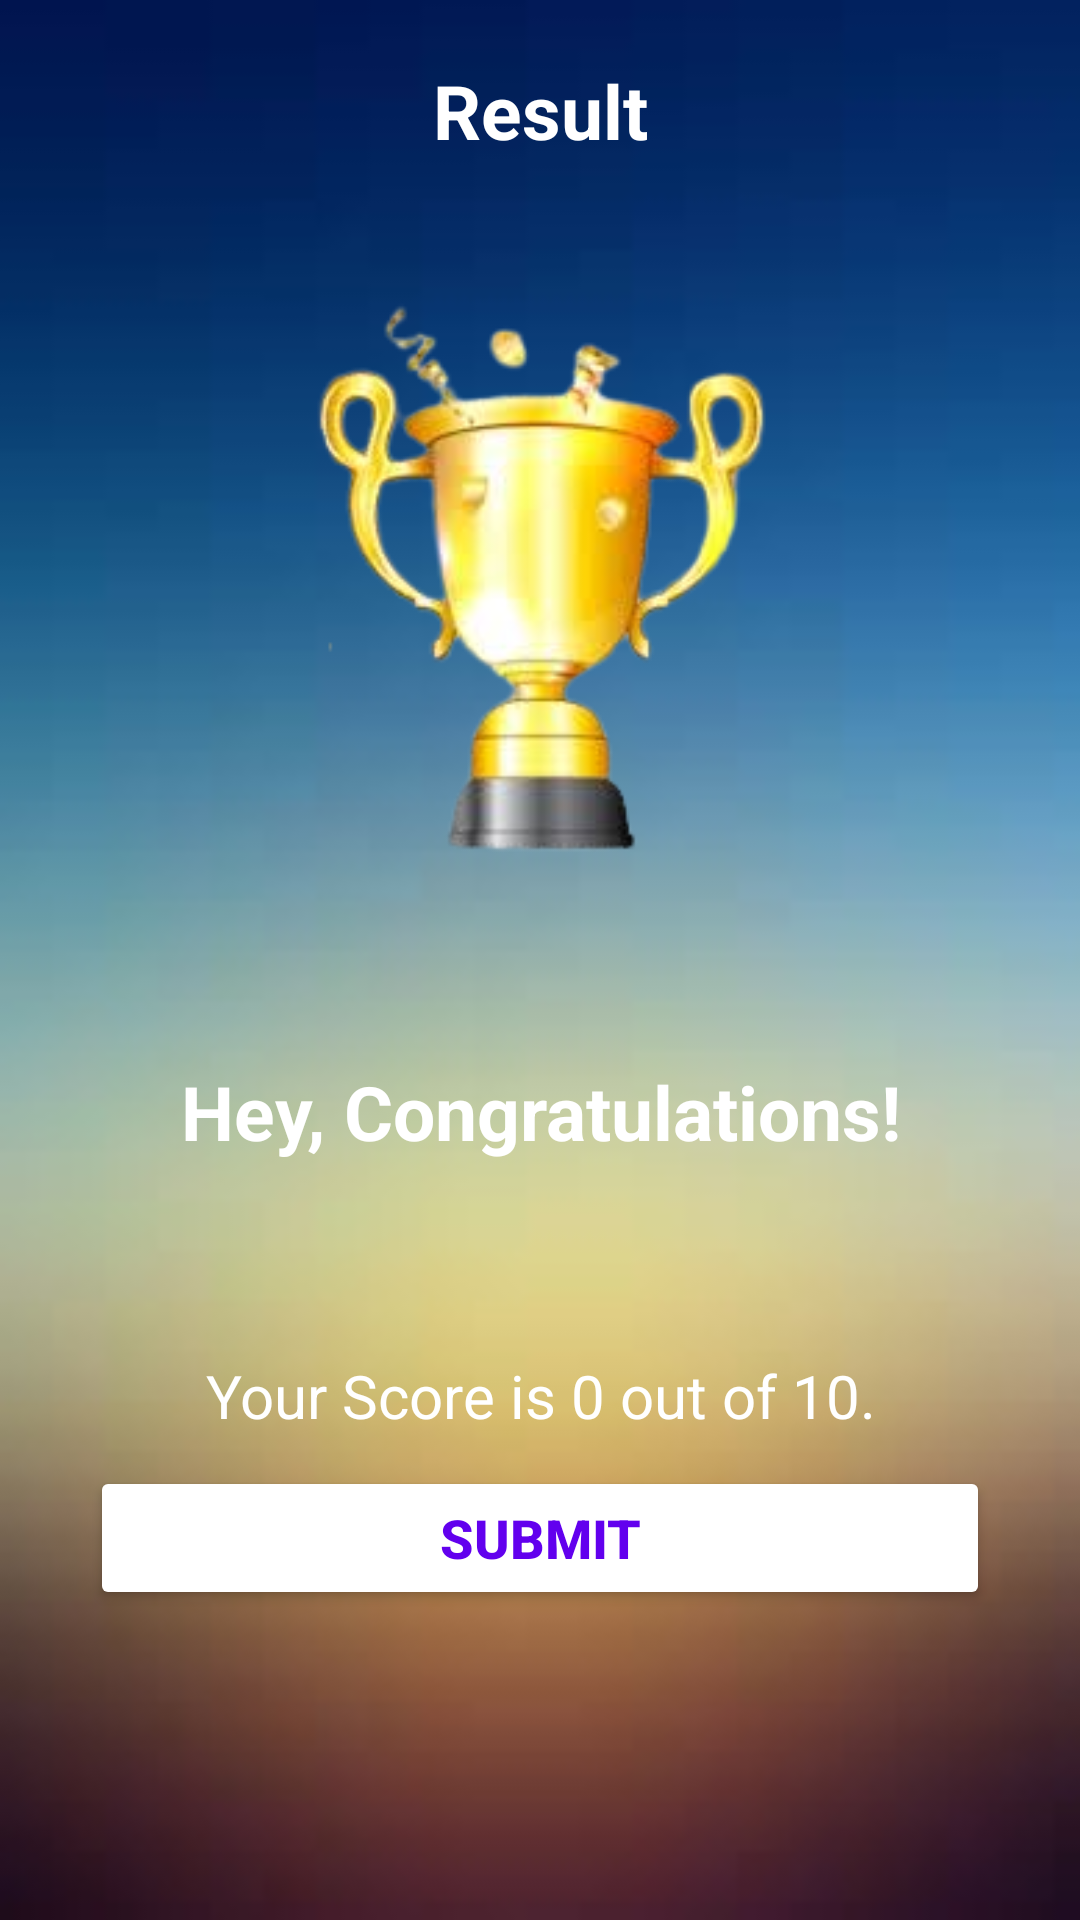

Reconstruct the res/layout file that produces this screen, plus the resources it refers to.
<!-- AndroidManifest.xml: application theme Theme.FlaggyQuiz -->
<!-- res/layout/activity_result.xml -->
<?xml version="1.0" encoding="utf-8"?>
<LinearLayout xmlns:android="http://schemas.android.com/apk/res/android"
    xmlns:app="http://schemas.android.com/apk/res-auto"
    xmlns:tools="http://schemas.android.com/tools"
    android:layout_width="match_parent"
    android:layout_height="match_parent"
    android:background="@drawable/and_bg"
    android:gravity="center_horizontal"
    android:orientation="vertical"
    android:padding="20dp"
    tools:context=".Result">

    <TextView
        android:id="@+id/result"
        android:layout_width="match_parent"
        android:layout_height="wrap_content"
        android:text="Result"
        android:textStyle="bold"
        android:textColor="@color/white"
        android:textSize="25sp"
        android:gravity="center"
        />

    <ImageView
        android:id="@+id/trophy"
        android:layout_width="200dp"
        android:layout_height="300dp"
        android:contentDescription="TODO"
        app:srcCompat="@drawable/trophy" />

        <TextView
            android:layout_width="match_parent"
            android:layout_height="wrap_content"
            android:text="Hey, Congratulations!"
            android:textStyle="bold"
            android:textSize="25sp"
            android:textColor="@color/white"
            android:gravity="center"
            />
        <TextView
            android:id="@+id/username"
            android:layout_width="match_parent"
            android:layout_height="wrap_content"
            android:gravity="center"
            android:layout_marginTop="25dp"
            android:textColor="@color/white"
            android:textSize="22sp"
            android:textStyle="bold"
            tools:text="Username"/>
        <TextView
            android:id="@+id/score"
            android:layout_width="match_parent"
            android:layout_height="wrap_content"
            android:layout_marginTop="10dp"
            android:textColor="@color/white"
            android:text="Your Score is 0 out of 10."
            android:textSize="20sp"
            android:gravity="center"
            />
        <Button
            android:id="@+id/btn_finish"
            android:layout_width="match_parent"
            android:layout_height="wrap_content"
            android:layout_margin="10dp"
            android:text="SUBMIT"
            android:textColor="@color/purple_500"
            android:backgroundTint="@color/white"
            android:textSize="18sp"
            android:textStyle="bold"/>

</LinearLayout>
<!-- resources referenced by this layout -->
<resources>
  <!-- drawable and_bg: jpg bitmap (drawable, 2209 bytes) -->
  <!-- drawable trophy: png bitmap (drawable-v24, 42493 bytes) -->
  <style name="Theme.FlaggyQuiz" parent="Theme.MaterialComponents.DayNight.NoActionBar">
          
          <item name="colorPrimary">@color/purple_500</item>
          <item name="colorPrimaryVariant">@color/purple_700</item>
          <item name="colorOnPrimary">@color/white</item>
          
          <item name="colorSecondary">@color/teal_200</item>
          <item name="colorSecondaryVariant">@color/teal_700</item>
          <item name="colorOnSecondary">@color/black</item>
          
          <item name="android:windowTranslucentStatus">?attr/colorOnPrimary</item>
          <item name="statusBarForeground">?attr/colorOnSecondary</item>
  
          
  
      </style>
  <!-- not gathered from this repository: default colours our renderer supplied (Android Studio template values) -->
  <color name="purple_500">#FF6200EE</color>
  <color name="purple_700">#FF3700B3</color>
  <color name="teal_200">#FF03DAC5</color>
  <color name="teal_700">#FF018786</color>
  <color name="black">#FF000000</color>
  <color name="white">#FFFFFFFF</color>
</resources>
